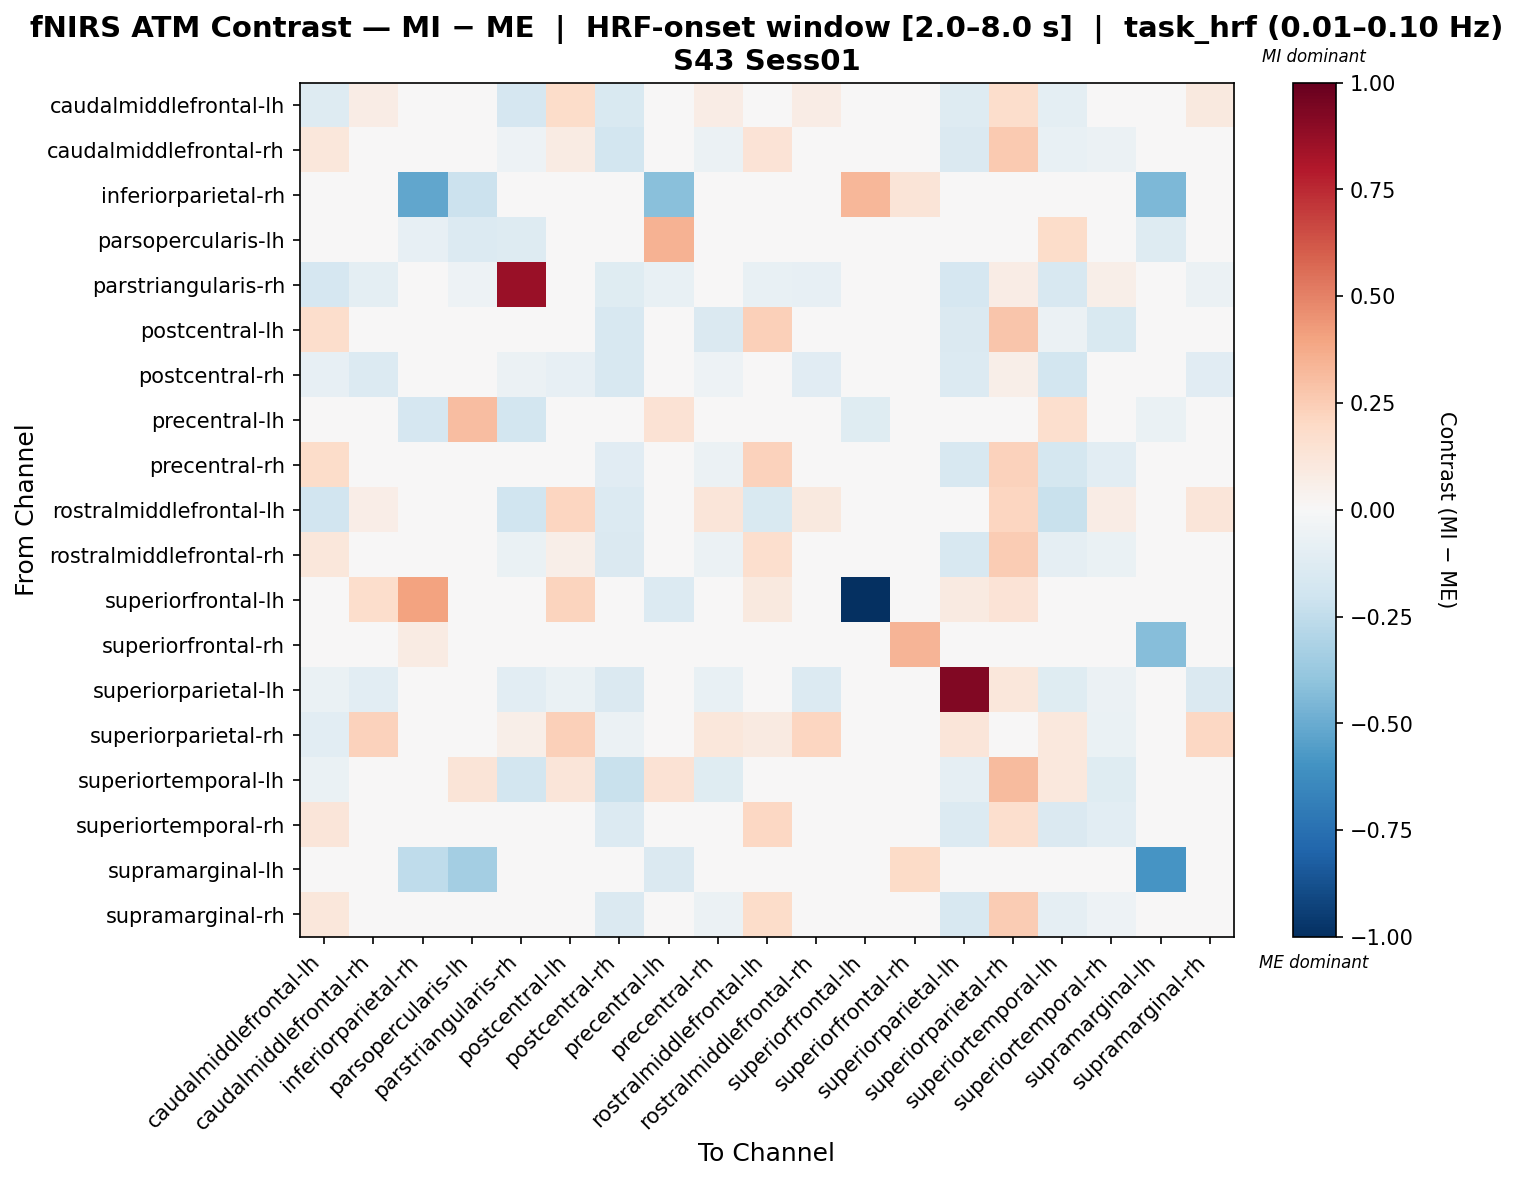

The table this chart was drawn from, first rows:
, caudalmiddlefrontal-lh, caudalmiddlefrontal-rh, inferiorparietal-rh, parsopercularis-lh, parstriangularis-rh, postcentral-lh, postcentral-rh, precentral-lh, precentral-rh, rostralmiddlefrontal-lh, rostralmiddlefrontal-rh, superiorfrontal-lh, superiorfrontal-rh, superiorparietal-lh, superiorparietal-rh, superiortemporal-lh, superiortemporal-rh, supramarginal-lh, supramarginal-rh
caudalmiddlefrontal-lh, -0.1305, 0.07787, 0.0, 0.0, -0.1678, 0.1867, -0.1494, -0.007163, 0.07143, -0.01123, 0.07331, 0.0, 0.0, -0.1274, 0.1794, -0.09839, 0.004271, 0.0, 0.09881
caudalmiddlefrontal-rh, 0.113, 0.007259, 0.0, 0.0, -0.05337, 0.08494, -0.1818, 0.0, -0.0556, 0.1371, 0.0008902, 0.006622, 0.0, -0.1431, 0.2604, -0.07651, -0.06181, 0.0, -0.03795
inferiorparietal-rh, 0.0, 0.0, -0.5224, -0.2136, 0.0, 0.0, 0.0, -0.4146, 0.0, 0.0, 0.0, 0.3313, 0.1301, 0.0, 0.0, 0.0, 0.0, -0.4499, 0.0
parsopercularis-lh, 0.0, 0.0, -0.08334, -0.1362, -0.1293, 0.0, 0.0, 0.3464, 0.0, 0.0, 0.0, -0.04813, 0.0, 0.0, 0.0, 0.1798, 0.0, -0.1293, 0.0
parstriangularis-rh, -0.1646, -0.096, 0.0, -0.05403, 0.8666, 0.02152, -0.1192, -0.07262, 0.03597, -0.07797, -0.07816, 0.0, 0.0, -0.1718, 0.07215, -0.1565, 0.05507, 0.0, -0.06048
postcentral-lh, 0.1767, 0.03448, 0.0, 0.0, -0.007365, -0.002242, -0.1624, 0.0, -0.1468, 0.2404, -0.04573, 0.01143, 0.0, -0.1408, 0.2746, -0.05903, -0.1548, 0.0, -0.01858
postcentral-rh, -0.08256, -0.1365, 0.0, 0.0, -0.05664, -0.08512, -0.1637, 0.0, -0.05269, -0.02733, -0.1113, 0.0, 0.0, -0.1391, 0.06227, -0.1842, -0.04587, 0.0, -0.1162
precentral-lh, -0.04068, 0.0, -0.1664, 0.3072, -0.1832, 0.0, 0.0, 0.1454, 0.0, -0.04068, 0.0, -0.119, 0.0, 0.0, 0.0, 0.1651, 0.0, -0.0678, 0.0
precentral-rh, 0.1856, 0.01252, 0.0, 0.0, 0.01092, -0.04033, -0.1152, 0.0, -0.05731, 0.2309, -0.01633, 0.0, 0.0, -0.1586, 0.2269, -0.1774, -0.1018, 0.0, -3.5911378464349834e-05
rostralmiddlefrontal-lh, -0.1889, 0.06958, 0.0, 0.0, -0.203, 0.2111, -0.1353, -0.01726, 0.12, -0.1514, 0.1013, 0.03478, 0.0, -0.04077, 0.2185, -0.22, 0.07738, 0.0, 0.1241
rostralmiddlefrontal-rh, 0.116, 0.03585, 0.0, 0.0, -0.06307, 0.05504, -0.1467, 0.0, -0.05582, 0.1645, -0.03059, 0.0, 0.0, -0.1631, 0.2569, -0.09323, -0.06464, 0.0, -0.01111
superiorfrontal-lh, 0.0, 0.1752, 0.4034, -0.02712, 0.0, 0.219, 0.0, -0.1356, 0.0, 0.09492, 0.04381, -1.0, 0.0, 0.08761, 0.1387, 0.0, 0.0, 0.0, 0.0
superiorfrontal-rh, 0.0, 0.0, 0.08542, 0.0, 0.0, 0.0, 0.0, 0.0, 0.0, 0.0, 0.0, 0.0, 0.3417, 0.0, 0.0, 0.0, 0.0, -0.4271, 0.0
superiorparietal-lh, -0.06775, -0.1059, 0.0, 0.0, -0.1059, -0.06629, -0.1449, 0.0, -0.07486, -0.01249, -0.1379, 0.0, 0.0, 0.9296, 0.1122, -0.124, -0.05751, 0.0, -0.1442
superiorparietal-rh, -0.1032, 0.2269, 0.0, 0.0, 0.05731, 0.2353, -0.05549, 0.0, 0.1103, 0.09161, 0.211, 0.03505, 0.0, 0.1182, -0.03506, 0.1059, -0.0654, 0.0, 0.2066
superiortemporal-lh, -0.06416, 0.01137, 0.0, 0.1319, -0.1822, 0.1205, -0.2196, 0.1439, -0.1203, 0.02983, -0.04747, 0.0, 0.0, -0.09074, 0.315, 0.1062, -0.1203, 0.0, -0.01387
superiortemporal-rh, 0.125, 0.01495, 0.0, 0.0, 0.02825, -0.02995, -0.1373, 0.0, -0.002881, 0.2108, -0.008199, 0.0, 0.0, -0.1339, 0.1715, -0.1429, -0.1024, 0.0, 0.007014
supramarginal-lh, 0.0, 0.0, -0.2507, -0.3427, 0.0, 0.0, 0.0, -0.1424, 0.0, 0.0, 0.0, 0.0, 0.1886, 0.0, 0.0, 0.0, 0.0, -0.5919, 0.0
supramarginal-rh, 0.1145, -0.03828, 0.0, 0.0, -0.01758, 0.04616, -0.1412, 0.0, -0.06104, 0.185, -0.03664, 0.0, 0.0, -0.1609, 0.2505, -0.08783, -0.05049, 0.0, -0.002184
